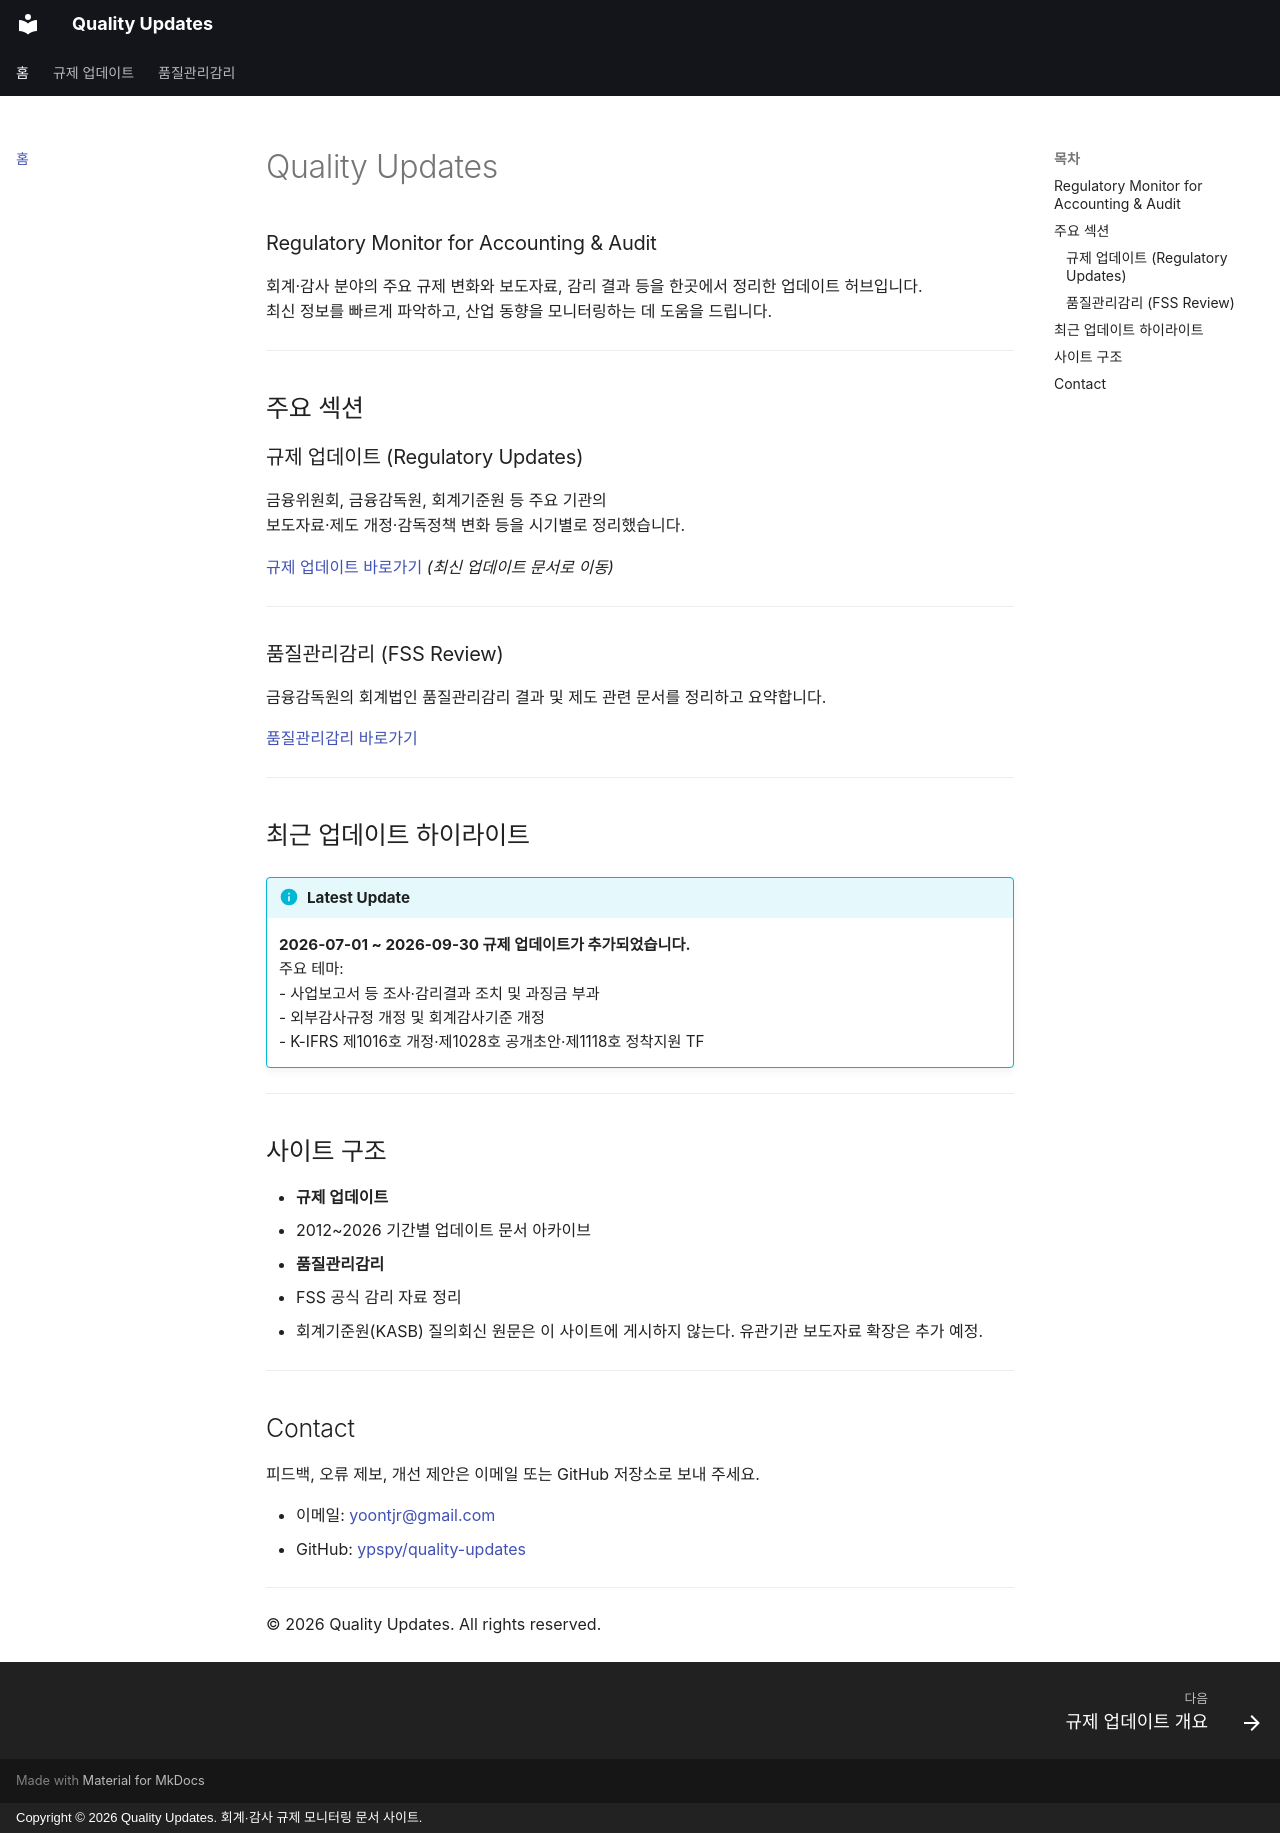

repository: ypspy/quality-updates · page: index.html · generator: mkdocs · copyright: Copyright © 2026 Quality Updates. 회계·감사 규제 모니터링 문서 사이트.

---
title: Quality Updates
description: 회계·감사 분야 규제 모니터링 — 금융위·금감원·회계기준원 등 시기별 업데이트 허브
---

# Quality Updates

### Regulatory Monitor for Accounting & Audit

회계·감사 분야의 주요 규제 변화와 보도자료, 감리 결과 등을 한곳에서 정리한 업데이트 허브입니다.  
최신 정보를 빠르게 파악하고, 산업 동향을 모니터링하는 데 도움을 드립니다.

---

## 주요 섹션

### 규제 업데이트 (Regulatory Updates)

금융위원회, 금융감독원, 회계기준원 등 주요 기관의  
보도자료·제도 개정·감독정책 변화 등을 시기별로 정리했습니다.

[규제 업데이트 바로가기](quality-updates/2026/2026-07-01_to_2026-09-30.md)
*(최신 업데이트 문서로 이동)*

---

### 품질관리감리 (FSS Review)

금융감독원의 회계법인 품질관리감리 결과 및 제도 관련 문서를 정리하고 요약합니다.

[품질관리감리 바로가기](fss-review/index.md)

---

## 최근 업데이트 하이라이트

!!! info "Latest Update"
    **2026-07-01 ~ 2026-09-30 규제 업데이트가 추가되었습니다.**  
    주요 테마:  
    - 사업보고서 등 조사·감리결과 조치 및 과징금 부과  
    - 외부감사규정 개정 및 회계감사기준 개정  
    - K-IFRS 제1016호 개정·제1028호 공개초안·제1118호 정착지원 TF

---

## 사이트 구조

- **규제 업데이트**
  - 2012~2026 기간별 업데이트 문서 아카이브  
- **품질관리감리**
  - FSS 공식 감리 자료 정리  
- 회계기준원(KASB) 질의회신 원문은 이 사이트에 게시하지 않는다. 유관기관 보도자료 확장은 추가 예정.

---

## Contact

피드백, 오류 제보, 개선 제안은 이메일 또는 GitHub 저장소로 보내 주세요.

- 이메일: [yoontjr@gmail.com](mailto:yoontjr@gmail.com)
- GitHub: [ypspy/quality-updates](https://github.com/ypspy/quality-updates)

---

© 2026 Quality Updates. All rights reserved.
